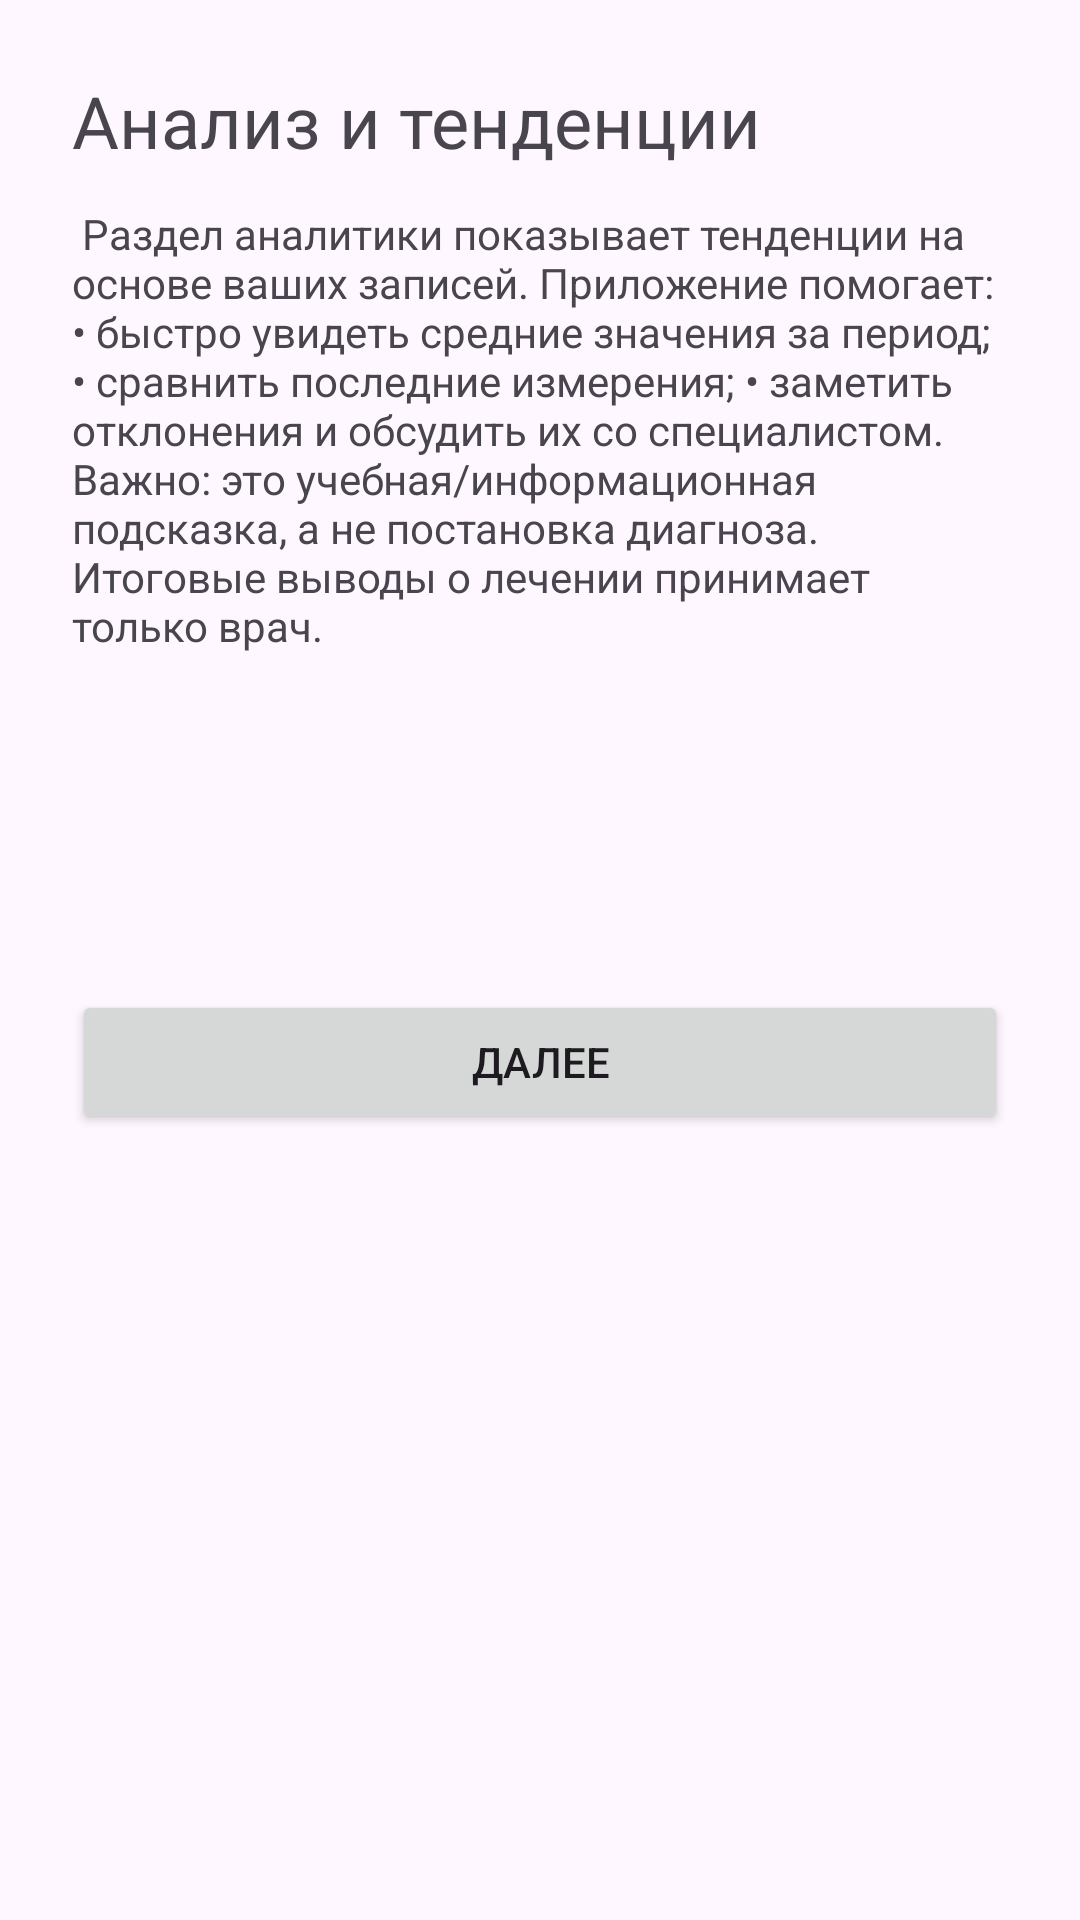

This screen was rendered from an Android layout file. Write that file and the resources it references.
<!-- AndroidManifest.xml: application theme Theme.CursAlexander -->
<!-- res/layout/page_onboarding_4.xml -->
<?xml version="1.0" encoding="utf-8"?>
<LinearLayout xmlns:android="http://schemas.android.com/apk/res/android"
    android:layout_width="match_parent"
    android:layout_height="match_parent"
    android:orientation="vertical"
    android:padding="24dp">

    <TextView
        android:layout_width="match_parent"
        android:layout_height="wrap_content"
        android:text="@string/onb_feature3_title"
        android:textSize="24sp"
        android:paddingBottom="12dp" />

    <TextView
        android:layout_width="match_parent"
        android:layout_height="wrap_content"
        android:text="@string/onb_feature3_desc"
        android:paddingBottom="24dp" />

    <ImageView
        android:layout_width="64dp"
        android:layout_height="64dp"
        android:src="@mipmap/ic_launcher" />

    <Button
        android:id="@+id/btnNext4"
        android:layout_width="match_parent"
        android:layout_height="wrap_content"
        android:layout_marginTop="24dp"
        android:text="@string/onb_next" />

</LinearLayout>
<!-- resources referenced by this layout -->
<resources>
  <string name="onb_feature3_desc">
  Раздел аналитики показывает тенденции на основе ваших записей.
  
  Приложение помогает:
  • быстро увидеть средние значения за период;
  • сравнить последние измерения;
  • заметить отклонения и обсудить их со специалистом.
  
  Важно: это учебная/информационная подсказка, а не постановка диагноза. Итоговые выводы о лечении принимает только врач.
  </string>
  <string name="onb_feature3_title">Анализ и тенденции</string>
  <string name="onb_next">Далее</string>
  <style name="Theme.CursAlexander" parent="Theme.Material3.DayNight.NoActionBar" />
</resources>
